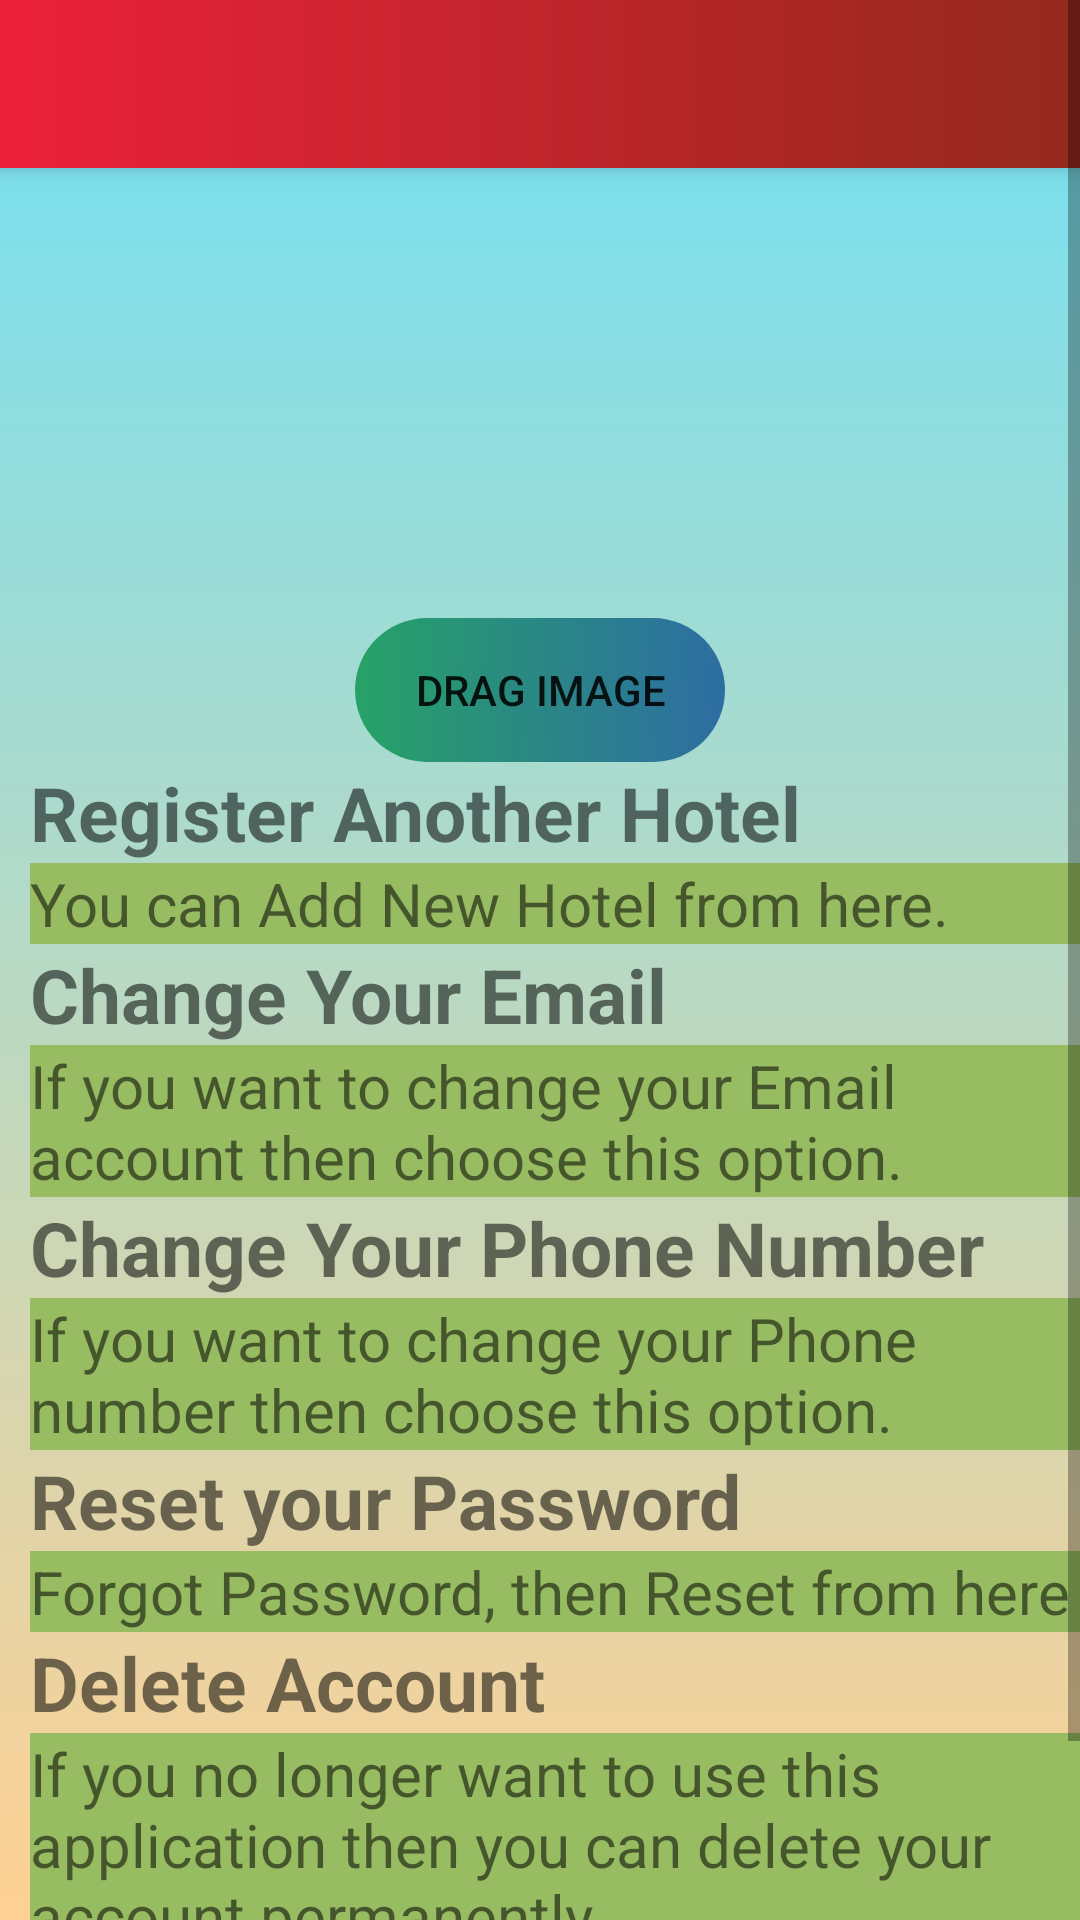

The Android layout XML behind this screen, and the referenced resources:
<!-- AndroidManifest.xml: application theme AppTheme -->
<!-- res/layout/activity_admin_setting.xml -->
<?xml version="1.0" encoding="utf-8"?>
<ScrollView xmlns:android="http://schemas.android.com/apk/res/android"
    xmlns:app="http://schemas.android.com/apk/res-auto"
    xmlns:tools="http://schemas.android.com/tools"
    android:layout_width="match_parent"
    android:layout_height="match_parent"
    android:background="@drawable/backgroundoverlay"
    tools:context=".app.AdminSetting">

    <LinearLayout
        android:layout_width="match_parent"
        android:layout_height="match_parent"
        android:orientation="vertical">

        <include
            android:id="@+id/admin_setting_toolbar"
            layout="@layout/toolbar"/>


        <ImageView
            android:scaleType="fitXY"
            android:layout_width="match_parent"
            android:layout_height="150dp"
            android:background="@layout/imageview_border"
            android:layout_gravity="center_horizontal"
            android:id="@+id/admin_setting_profile_image" />

        <Button
            android:background="@drawable/changebtnoverlay"
            android:paddingLeft="20sp"
            android:paddingRight="20sp"
            android:layout_width="wrap_content"
            android:layout_height="match_parent"
            android:layout_gravity="center_horizontal"
            android:text="Drag Image"
            android:id="@+id/admin_setting_drag_image" />

        <Button
            android:background="@drawable/changebtnoverlay"
            android:paddingLeft="20sp"
            android:paddingRight="20sp"
            android:layout_width="wrap_content"
            android:layout_height="wrap_content"
            android:layout_gravity="center_horizontal"
            android:text="U[pload Image"
            android:visibility="gone"
            android:id="@+id/admin_setting_upload_image"/>

        <LinearLayout
            android:layout_marginLeft="10dp"
            android:layout_width="match_parent"
            android:layout_height="wrap_content"
            android:orientation="vertical">

            <TextView
                android:textStyle="bold"
                android:layout_width="match_parent"
                android:layout_height="wrap_content"
                android:text="Register Another Hotel"
                android:textSize="25sp"
                android:id="@+id/admin_setting_register_hotel"/>

            <TextView
                android:textSize="20sp"
                android:background="@color/viewprofile"
                android:layout_width="match_parent"
                android:layout_height="wrap_content"
                android:text="@string/register_another_hotel"/>

        </LinearLayout>

        <LinearLayout
            android:layout_marginLeft="10dp"
            android:layout_width="match_parent"
            android:layout_height="wrap_content"
            android:orientation="vertical">

            <TextView
                android:textStyle="bold"
                android:layout_width="match_parent"
                android:layout_height="wrap_content"
                android:text="Change Your Email"
                android:id="@+id/admin_setting_change_email"
                android:textSize="25sp"/>

            <TextView
                android:layout_width="match_parent"
                android:layout_height="wrap_content"
                android:text="@string/change_email"
                android:textSize="20sp"
                android:background="@color/viewprofile"
                android:id="@+id/admin_setting_email_description"/>

            <EditText
                android:layout_width="match_parent"
                android:layout_height="wrap_content"
                android:drawableLeft="@drawable/ic_email_black_24dp"
                android:id="@+id/admin_setting_email"
                android:visibility="gone"
                android:hint="Email"/>

            <Button
                android:background="@drawable/changebtnoverlay"
                android:paddingLeft="20sp"
                android:paddingRight="20sp"
                android:layout_width="wrap_content"
                android:layout_height="wrap_content"
                android:text="Change Email"
                android:layout_gravity="center_horizontal"
                android:visibility="gone"
                android:id="@+id/admin_setting_change_email_button"/>

        </LinearLayout>

        <LinearLayout
            android:layout_marginLeft="10dp"
            android:layout_width="match_parent"
            android:layout_height="wrap_content"
            android:orientation="vertical">

            <TextView
                android:textStyle="bold"
                android:layout_width="match_parent"
                android:layout_height="wrap_content"
                android:text="Change Your Phone Number"
                android:id="@+id/admin_setting_change_phone"
                android:textSize="25sp"/>

            <TextView
                android:textSize="20sp"
                android:background="@color/viewprofile"
                android:layout_width="match_parent"
                android:layout_height="wrap_content"
                android:text="@string/change_phone_number"
                android:id="@+id/admin_setting_phone_description"/>

            <EditText
                android:layout_width="match_parent"
                android:layout_height="wrap_content"
                android:drawableLeft="@drawable/ic_email_black_24dp"
                android:id="@+id/admin_setting_phone"
                android:visibility="gone"
                android:hint="Email"/>

            <Button
                android:background="@drawable/changebtnoverlay"
                android:paddingLeft="20sp"
                android:paddingRight="20sp"
                android:layout_width="wrap_content"
                android:layout_height="wrap_content"
                android:text="Change Email"
                android:layout_gravity="center_horizontal"
                android:visibility="gone"
                android:id="@+id/admin_setting_change_phone_button"/>

        </LinearLayout>

        <LinearLayout
            android:layout_marginLeft="10dp"
            android:layout_width="match_parent"
            android:layout_height="wrap_content"
            android:orientation="vertical">

            <TextView
                android:textStyle="bold"
                android:layout_width="match_parent"
                android:layout_height="wrap_content"
                android:text="Reset your Password"
                android:id="@+id/admin_setting_reset_password"
                android:textSize="25sp"/>

            <TextView
                android:textSize="20sp"
                android:background="@color/viewprofile"
                android:layout_width="match_parent"
                android:layout_height="wrap_content"
                android:text="@string/reset_password"
                android:id="@+id/admin_setting_password_description"/>

            <EditText
                android:layout_width="match_parent"
                android:layout_height="wrap_content"
                android:drawableLeft="@drawable/ic_email_black_24dp"
                android:id="@+id/admin_setting_password_Edit"
                android:visibility="gone"
                android:hint="Email"/>

            <Button
                android:background="@drawable/changebtnoverlay"
                android:paddingLeft="20sp"
                android:paddingRight="20sp"
                android:layout_width="wrap_content"
                android:layout_height="wrap_content"
                android:text="Change Email"
                android:layout_gravity="center_horizontal"
                android:visibility="gone"
                android:id="@+id/admin_setting_change_password_button"/>

        </LinearLayout>

        <LinearLayout
            android:layout_marginLeft="10dp"
            android:layout_width="match_parent"
            android:layout_height="wrap_content"
            android:orientation="vertical">

            <TextView
                android:textStyle="bold"
                android:layout_width="match_parent"
                android:layout_height="wrap_content"
                android:text="Delete Account"
                android:id="@+id/admin_setting_delete_account"
                android:textSize="25sp"/>

            <TextView
                android:textSize="20sp"
                android:background="@color/viewprofile"
                android:layout_width="match_parent"
                android:layout_height="wrap_content"
                android:text="@string/delete_account"/>

        </LinearLayout>

        <TextView
            android:textAlignment="center"
            android:textStyle="bold"
            android:layout_marginRight="10dp"
            android:layout_marginLeft="10dp"
            android:layout_width="match_parent"
            android:layout_height="wrap_content"
            android:text="Sign out"
            android:id="@+id/admin_setting_sign_out"
            android:layout_marginBottom="20sp"
            android:textSize="25sp"/>

    </LinearLayout>

</ScrollView>
<!-- res/layout/toolbar.xml (included above) -->
<?xml version="1.0" encoding="utf-8"?>
<android.support.v7.widget.Toolbar xmlns:android="http://schemas.android.com/apk/res/android"
    android:layout_width="match_parent"
    android:layout_height="wrap_content"
    android:minHeight="?attr/actionBarSize"
    android:background="@drawable/toolbarstyle"
    android:elevation="5dp">

</android.support.v7.widget.Toolbar>
<!-- resources referenced by this layout -->
<resources>
  <color name="viewprofile">#97bc62</color>
  <!-- drawable backgroundoverlay (drawable) -->
  <?xml version="1.0" encoding="utf-8"?>
  <shape xmlns:android="http://schemas.android.com/apk/res/android">
  
      <gradient
          android:startColor="@color/shore"
          android:endColor="@color/shore1"
          android:angle="270"/>
  </shape>
  <!-- drawable changebtnoverlay (drawable) -->
  <?xml version="1.0" encoding="utf-8"?>
  <shape xmlns:android="http://schemas.android.com/apk/res/android">
  
      <gradient android:startColor="#DF159957"
          android:endColor="#D5155799"/>
      <corners android:radius="200dp"/>
  </shape>
  <!-- drawable ic_email_black_24dp (drawable) -->
  <vector android:height="24dp" android:tint="#4EEECD"
      android:viewportHeight="24.0" android:viewportWidth="24.0"
      android:width="24dp" xmlns:android="http://schemas.android.com/apk/res/android">
      <path android:fillColor="#FF000000" android:pathData="M20,4L4,4c-1.1,0 -1.99,0.9 -1.99,2L2,18c0,1.1 0.9,2 2,2h16c1.1,0 2,-0.9 2,-2L22,6c0,-1.1 -0.9,-2 -2,-2zM20,8l-8,5 -8,-5L4,6l8,5 8,-5v2z"/>
  </vector>
  <!-- drawable toolbarstyle (drawable) -->
  <?xml version="1.0" encoding="utf-8"?>
  <shape xmlns:android="http://schemas.android.com/apk/res/android">
  
      <gradient
          android:startColor="#ed213a"
          android:endColor="#93291e"/>
  </shape>
  <string name="change_email">If you want to change your Email account then choose this option.</string>
  <string name="change_phone_number">If you want to change your Phone number then choose this option.</string>
  <string name="delete_account">If you no longer want to use this application then you can delete your account permanently.</string>
  <string name="register_another_hotel">You can Add New Hotel from here.</string>
  <string name="reset_password">Forgot Password, then Reset from here</string>
  <style name="AppTheme" parent="Theme.AppCompat.Light.NoActionBar">
          
          <item name="colorPrimary">@color/colorPrimary</item>
          <item name="colorPrimaryDark">@color/colorPrimaryDark</item>
          <item name="colorAccent">@color/colorAccent</item>
      </style>
  <color name="shore">#70e1f5</color>
  <color name="shore1">#ffd194</color>
  <color name="colorPrimary">#3F51B5</color>
  <color name="colorPrimaryDark">#303F9F</color>
  <color name="colorAccent">#FF4081</color>
</resources>
